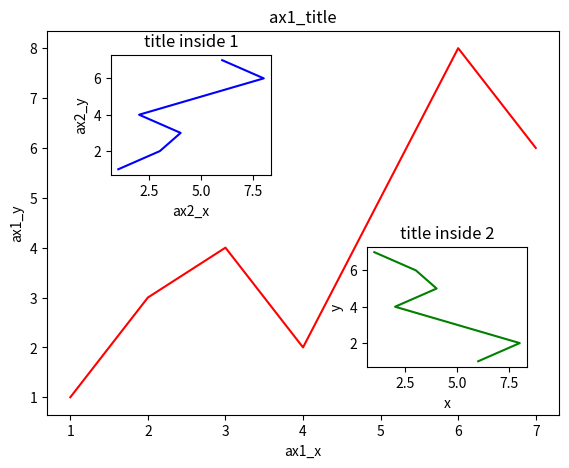

Python code for this plot:
import matplotlib.pyplot as plt

figure = plt.figure()
x = [1, 2, 3, 4, 5, 6, 7]
y = [1, 3, 4, 2, 5, 8, 6]

left, bottom, width, height = .1, .1, .8, .8
ax1 = figure.add_axes([left, bottom, width, height])
ax1.plot(x, y, 'r')
ax1.set_xlabel("ax1_x")
ax1.set_ylabel("ax1_y")
ax1.set_title("ax1_title")

ax2 = figure.add_axes([.2, .6, .25, .25])
ax2.plot(y, x, 'b')
ax2.set_xlabel("ax2_x")
ax2.set_ylabel("ax2_y")
ax2.set_title("title inside 1")

plt.axes([.6, .2, .25, .25])
plt.plot(y[::-1], x, 'g')
plt.xlabel("x")
plt.ylabel("y")
plt.title("title inside 2")

plt.show()
